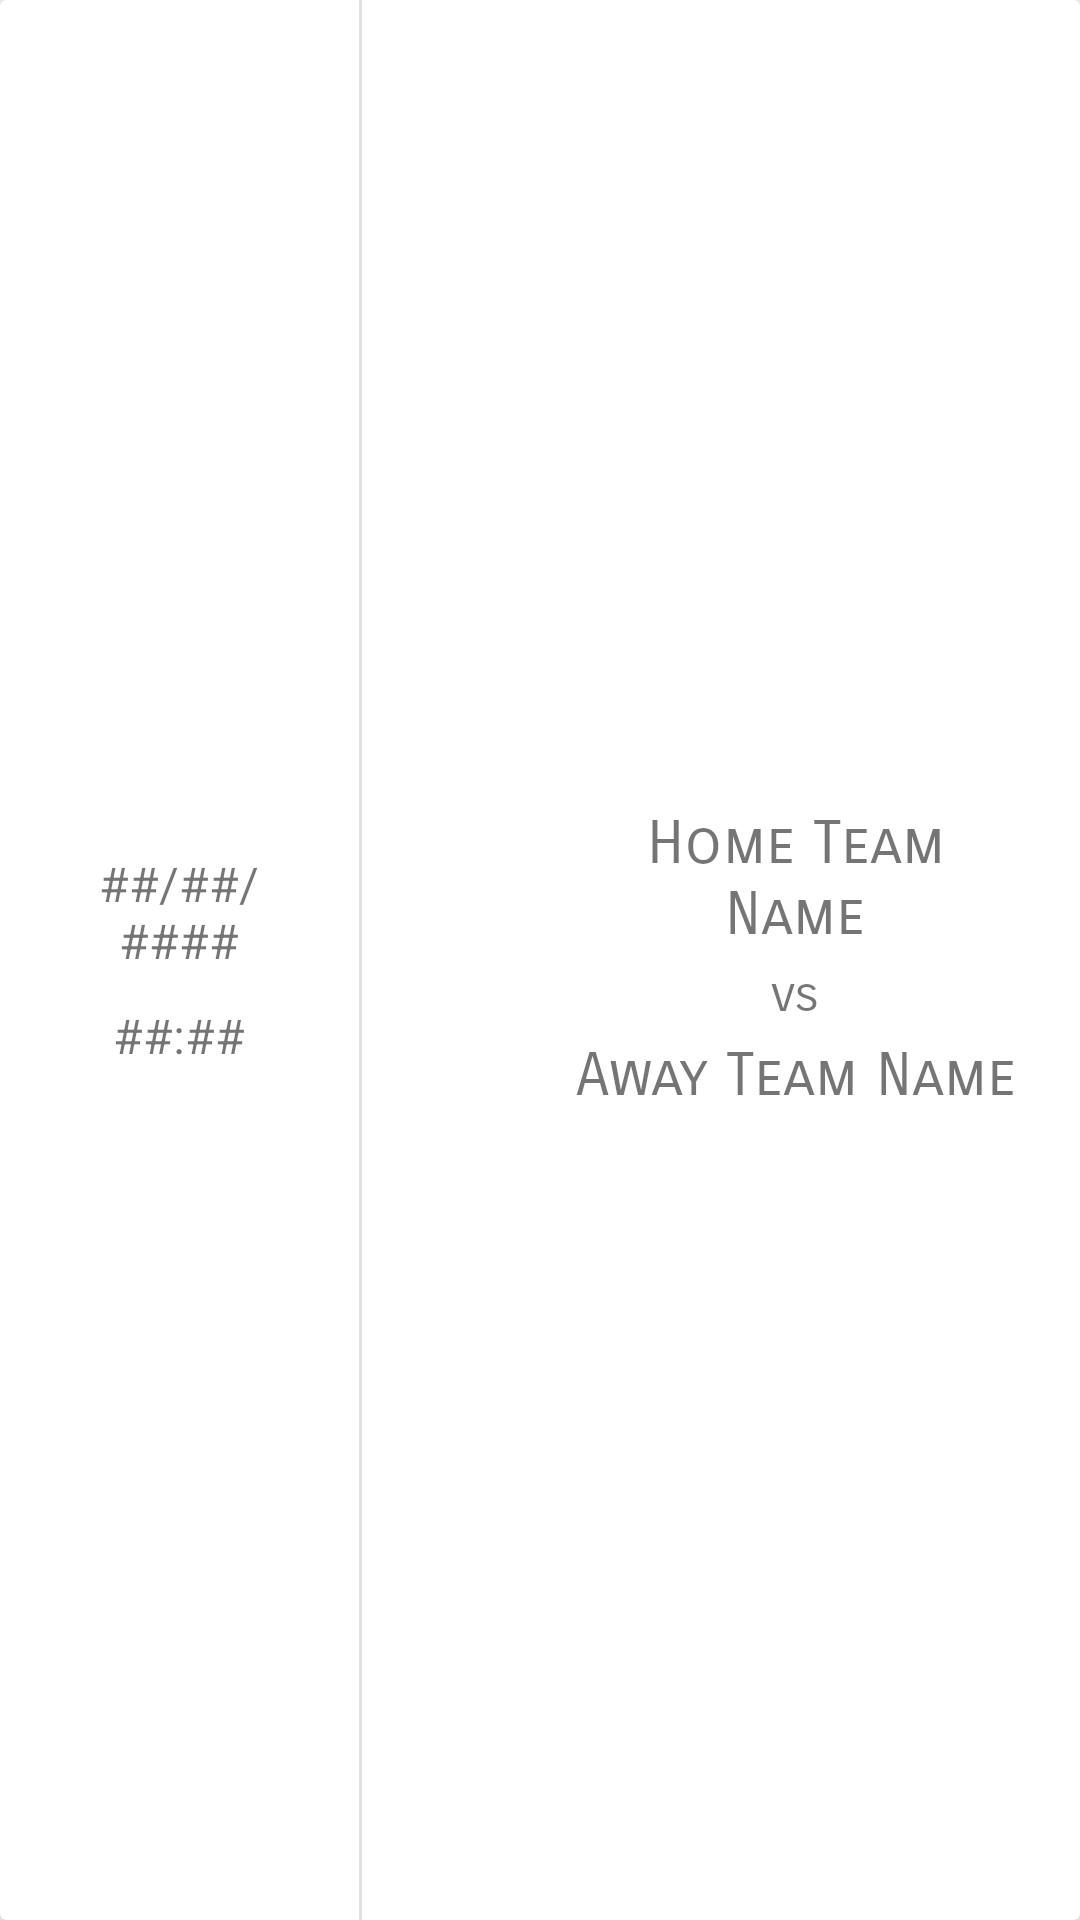

The Android layout XML behind this screen, and the referenced resources:
<!-- AndroidManifest.xml: application theme Theme.SoccerApp -->
<!-- res/layout/event_card_view.xml -->
<?xml version="1.0" encoding="utf-8"?>
<androidx.cardview.widget.CardView xmlns:android="http://schemas.android.com/apk/res/android"
    xmlns:app="http://schemas.android.com/apk/res-auto"
    xmlns:tools="http://schemas.android.com/tools"
    android:layout_width="match_parent"
    android:layout_height="wrap_content"
    android:layout_alignParentTop="false"
    android:layout_margin="7dp"
    app:cardCornerRadius="2dp"
    app:cardElevation="5dp">

    <LinearLayout
        android:layout_width="match_parent"
        android:layout_height="match_parent"
        android:orientation="horizontal">

        <LinearLayout
            android:layout_width="0dp"
            android:layout_height="match_parent"
            android:layout_weight="2"
            android:elevation="100dp"
            android:gravity="center_vertical"
            android:orientation="vertical"
            android:padding="15dp">

            <TextView
                android:id="@+id/tV_eventcV_date"
                android:layout_width="match_parent"
                android:layout_height="wrap_content"
                android:layout_marginBottom="10dp"
                android:fontFamily="sans-serif"
                android:gravity="center_horizontal"
                android:text="@string/tV_eventcV_date"
                android:textSize="16sp" />

            <TextView
                android:id="@+id/tV_eventcV_hour"
                android:layout_width="match_parent"
                android:layout_height="wrap_content"
                android:fontFamily="sans-serif"
                android:gravity="center_horizontal"
                android:text="@string/tV_eventcV_hour"
                android:textSize="16sp" />

        </LinearLayout>

        <LinearLayout
            android:id="@+id/divider"
            android:layout_width="1dp"
            android:layout_height="match_parent"
            android:orientation="vertical"
            android:gravity="center_horizontal"
            android:background="?android:attr/listDivider" />

        <LinearLayout
            android:layout_width="0dp"
            android:layout_height="match_parent"
            android:layout_marginTop="5dp"
            android:layout_marginBottom="5dp"
            android:layout_weight="4"
            android:elevation="100dp"
            android:gravity="center_vertical"
            android:orientation="horizontal"
            android:padding="15dp"
            >

            <LinearLayout
                android:layout_width="0dp"
                android:layout_height="wrap_content"
                android:layout_marginEnd="5dp"
                android:layout_weight="1"
                android:orientation="vertical">

                <ImageView
                    android:id="@+id/imgV_eventcV_home_badge"
                    android:layout_width="40dp"
                    android:layout_height="40dp"
                    android:layout_gravity="center_vertical"
                    android:layout_marginTop="5dp"
                    android:layout_marginBottom="15dp"
                    android:contentDescription="@string/imgV_eventcV_home_badge_cD"
                    android:gravity="center_horizontal"
                    app:srcCompat="@drawable/ic_soccer_ball" />

                <ImageView
                    android:id="@+id/imgV_eventcV_away_badge"
                    android:layout_width="40dp"
                    android:layout_height="40dp"
                    android:layout_gravity="center_vertical"
                    android:layout_marginBottom="5dp"
                    android:contentDescription="@string/imgV_eventcV_away_badge_cD"
                    android:gravity="center_horizontal"
                    app:srcCompat="@drawable/ic_soccer_ball" />

            </LinearLayout>

            <LinearLayout
                android:layout_width="0dp"
                android:layout_height="wrap_content"
                android:layout_marginEnd="5dp"
                android:layout_weight="3"
                android:orientation="vertical">

                <TextView
                    android:id="@+id/tV_eventcV_home_team"
                    android:layout_width="match_parent"
                    android:layout_height="wrap_content"
                    android:layout_gravity="center_vertical"
                    android:layout_marginTop="5dp"
                    android:layout_marginBottom="5dp"
                    android:fontFamily="sans-serif-smallcaps"
                    android:gravity="center_horizontal"
                    android:text="@string/tV_eventcV_home_team"
                    android:textSize="20sp" />

                <TextView
                    android:id="@+id/tV_eventcV_vs"
                    android:layout_width="match_parent"
                    android:layout_height="wrap_content"
                    android:layout_marginBottom="5dp"
                    android:fontFamily="sans-serif-smallcaps"
                    android:gravity="center_horizontal"
                    android:text="@string/tV_eventcV_vs"
                    android:textSize="16sp" />

                <TextView
                    android:id="@+id/tV_eventcV_away_team"
                    android:layout_width="match_parent"
                    android:layout_height="wrap_content"
                    android:layout_gravity="center_vertical"
                    android:layout_marginBottom="5dp"
                    android:fontFamily="sans-serif-smallcaps"
                    android:gravity="center_horizontal"
                    android:text="@string/tV_eventcV_away_team"
                    android:textSize="20sp" />

            </LinearLayout>

        </LinearLayout>

    </LinearLayout>
</androidx.cardview.widget.CardView>
<!-- resources referenced by this layout -->
<resources>
  <string name="imgV_eventcV_away_badge_cD">Away Team Badge</string>
  <string name="imgV_eventcV_home_badge_cD">Home Team Badge</string>
  <string name="tV_eventcV_away_team">Away Team Name</string>
  <string name="tV_eventcV_date">##/##/####</string>
  <string name="tV_eventcV_home_team">Home Team Name</string>
  <string name="tV_eventcV_hour">##:##</string>
  <string name="tV_eventcV_vs">vs</string>
  <style name="Theme.SoccerApp" parent="Theme.MaterialComponents.DayNight.NoActionBar">
          
          <item name="colorPrimary">@color/blue_700</item>
          <item name="colorPrimaryVariant">@color/blue_900</item>
          <item name="colorOnPrimary">@color/white</item>
          
          <item name="colorSecondary">@color/blue_900</item>
          <item name="colorSecondaryVariant">@color/red_900</item>
          <item name="colorOnSecondary">@color/black</item>
          
          <item name="android:statusBarColor" tools:targetApi="l">?attr/colorPrimaryVariant</item>
          
      </style>
  <color name="blue_700">#1f95a0</color>
  <color name="blue_900">#185e5f</color>
  <color name="white">#FFFFFFFF</color>
  <color name="red_900">#a02a1f</color>
  <color name="black">#FF000000</color>
</resources>
